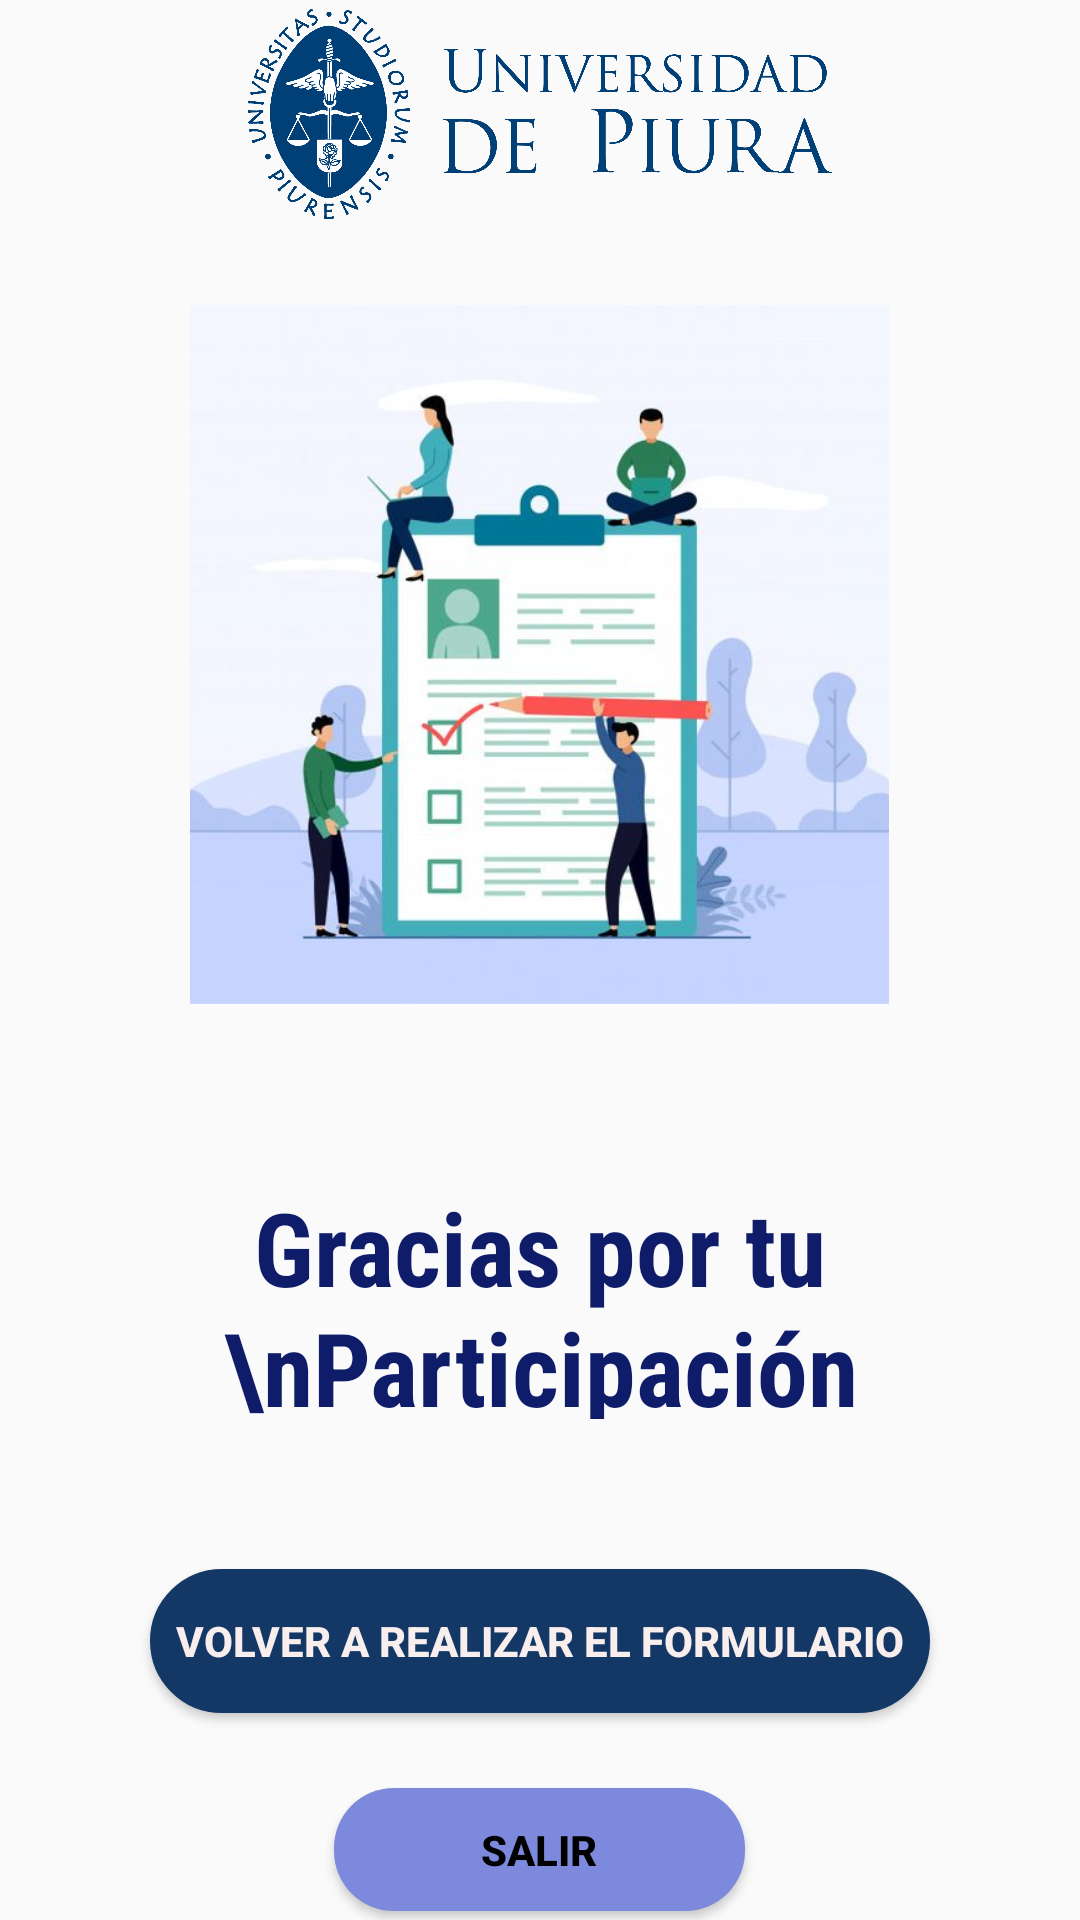

This screen was rendered from an Android layout file. Write that file and the resources it references.
<!-- AndroidManifest.xml: application theme Theme.App_Sueño -->
<!-- res/layout/activity_fin_formulario.xml -->
<?xml version="1.0" encoding="utf-8"?>
<LinearLayout xmlns:android="http://schemas.android.com/apk/res/android"
    xmlns:app="http://schemas.android.com/apk/res-auto"
    xmlns:tools="http://schemas.android.com/tools"
    android:layout_width="match_parent"
    android:layout_height="match_parent"
    android:gravity="center_vertical"
    android:orientation="vertical"
    tools:context=".FinFormulario">

    <ImageView
        android:id="@+id/imageView6"
        android:layout_width="match_parent"
        android:layout_height="70dp"
        android:layout_marginBottom="20dp"
        app:srcCompat="@drawable/icon_udep" />

    <ImageView
        android:id="@+id/imageView"
        android:layout_width="233dp"
        android:layout_height="250dp"
        android:layout_gravity="center_horizontal"
        android:layout_marginBottom="50dp"
        app:srcCompat="@drawable/icon_fin_encuesta" />

    <TextView
        android:id="@+id/textView"
        android:layout_width="match_parent"
        android:layout_height="80dp"
        android:fontFamily="sans-serif-condensed"
        android:text="Gracias por tu \nParticipación"
        android:textAlignment="center"
        android:textColor="#0E1C6A"
        android:textSize="34sp"
        android:textStyle="bold" />

    <Button
        android:id="@+id/btnVolverInicio"
        android:layout_width="match_parent"
        android:layout_height="wrap_content"
        android:layout_marginStart="50dp"
        android:layout_marginTop="50dp"
        android:layout_marginEnd="50dp"
        android:background="@drawable/button_primary"
        android:onClick="btnVolverInicio"
        android:text="Volver a realizar el Formulario"
        android:textColor="#F8EEEE"
        android:textStyle="bold" />

    <Button
        android:id="@+id/btnSalir"
        android:layout_width="137dp"
        android:layout_height="41dp"
        android:layout_gravity="center"
        android:layout_marginTop="25dp"
        android:background="@drawable/button_secundary"
        android:onClick="btnSalir"
        android:text="Salir"
        android:textColor="#000000"
        android:textStyle="bold" />


</LinearLayout>
<!-- resources referenced by this layout -->
<resources>
  <!-- drawable button_primary (drawable) -->
  <?xml version="1.0" encoding="utf-8"?>
  <shape xmlns:android="http://schemas.android.com/apk/res/android" android:shape="rectangle">
      <solid android:color="#143865"/>
  
      <stroke android:width="3dp"
          android:color="#143865"/>
  
      <padding android:left="1dp"
          android:top="1dp"
          android:right="1dp"
          android:bottom="1dp"/>
  
      <corners android:radius="80dp"/>
  
  </shape>
  <!-- drawable button_secundary (drawable) -->
  <?xml version="1.0" encoding="utf-8"?>
  <shape xmlns:android="http://schemas.android.com/apk/res/android"
      android:shape="rectangle">
      <solid android:color="#7C89DC"/>
      <corners android:radius="20dp"/>
  
  </shape>
  <!-- drawable icon_fin_encuesta: jpg bitmap (drawable, 27807 bytes) -->
  <!-- drawable icon_udep: png bitmap (drawable, 154044 bytes) -->
  <style name="Theme.App_Sueño" parent="Theme.MaterialComponents.DayNight.NoActionBar.Bridge">
          
          <item name="colorPrimary">@color/white</item>
          <item name="colorPrimaryVariant">#143865</item>
          <item name="colorOnPrimary">@color/white</item>
          
          <item name="colorSecondary">@color/teal_200</item>
          <item name="colorSecondaryVariant">@color/teal_700</item>
          <item name="colorOnSecondary">@color/black</item>
          
          <item name="android:statusBarColor">?attr/colorPrimaryVariant</item>
          
          <item name="android:forceDarkAllowed" tools:targetApi="q">false</item>
      </style>
  <color name="white">#FFFFFFFF</color>
  <color name="teal_200">#FF03DAC5</color>
  <color name="teal_700">#FF018786</color>
  <color name="black">#FF000000</color>
</resources>
